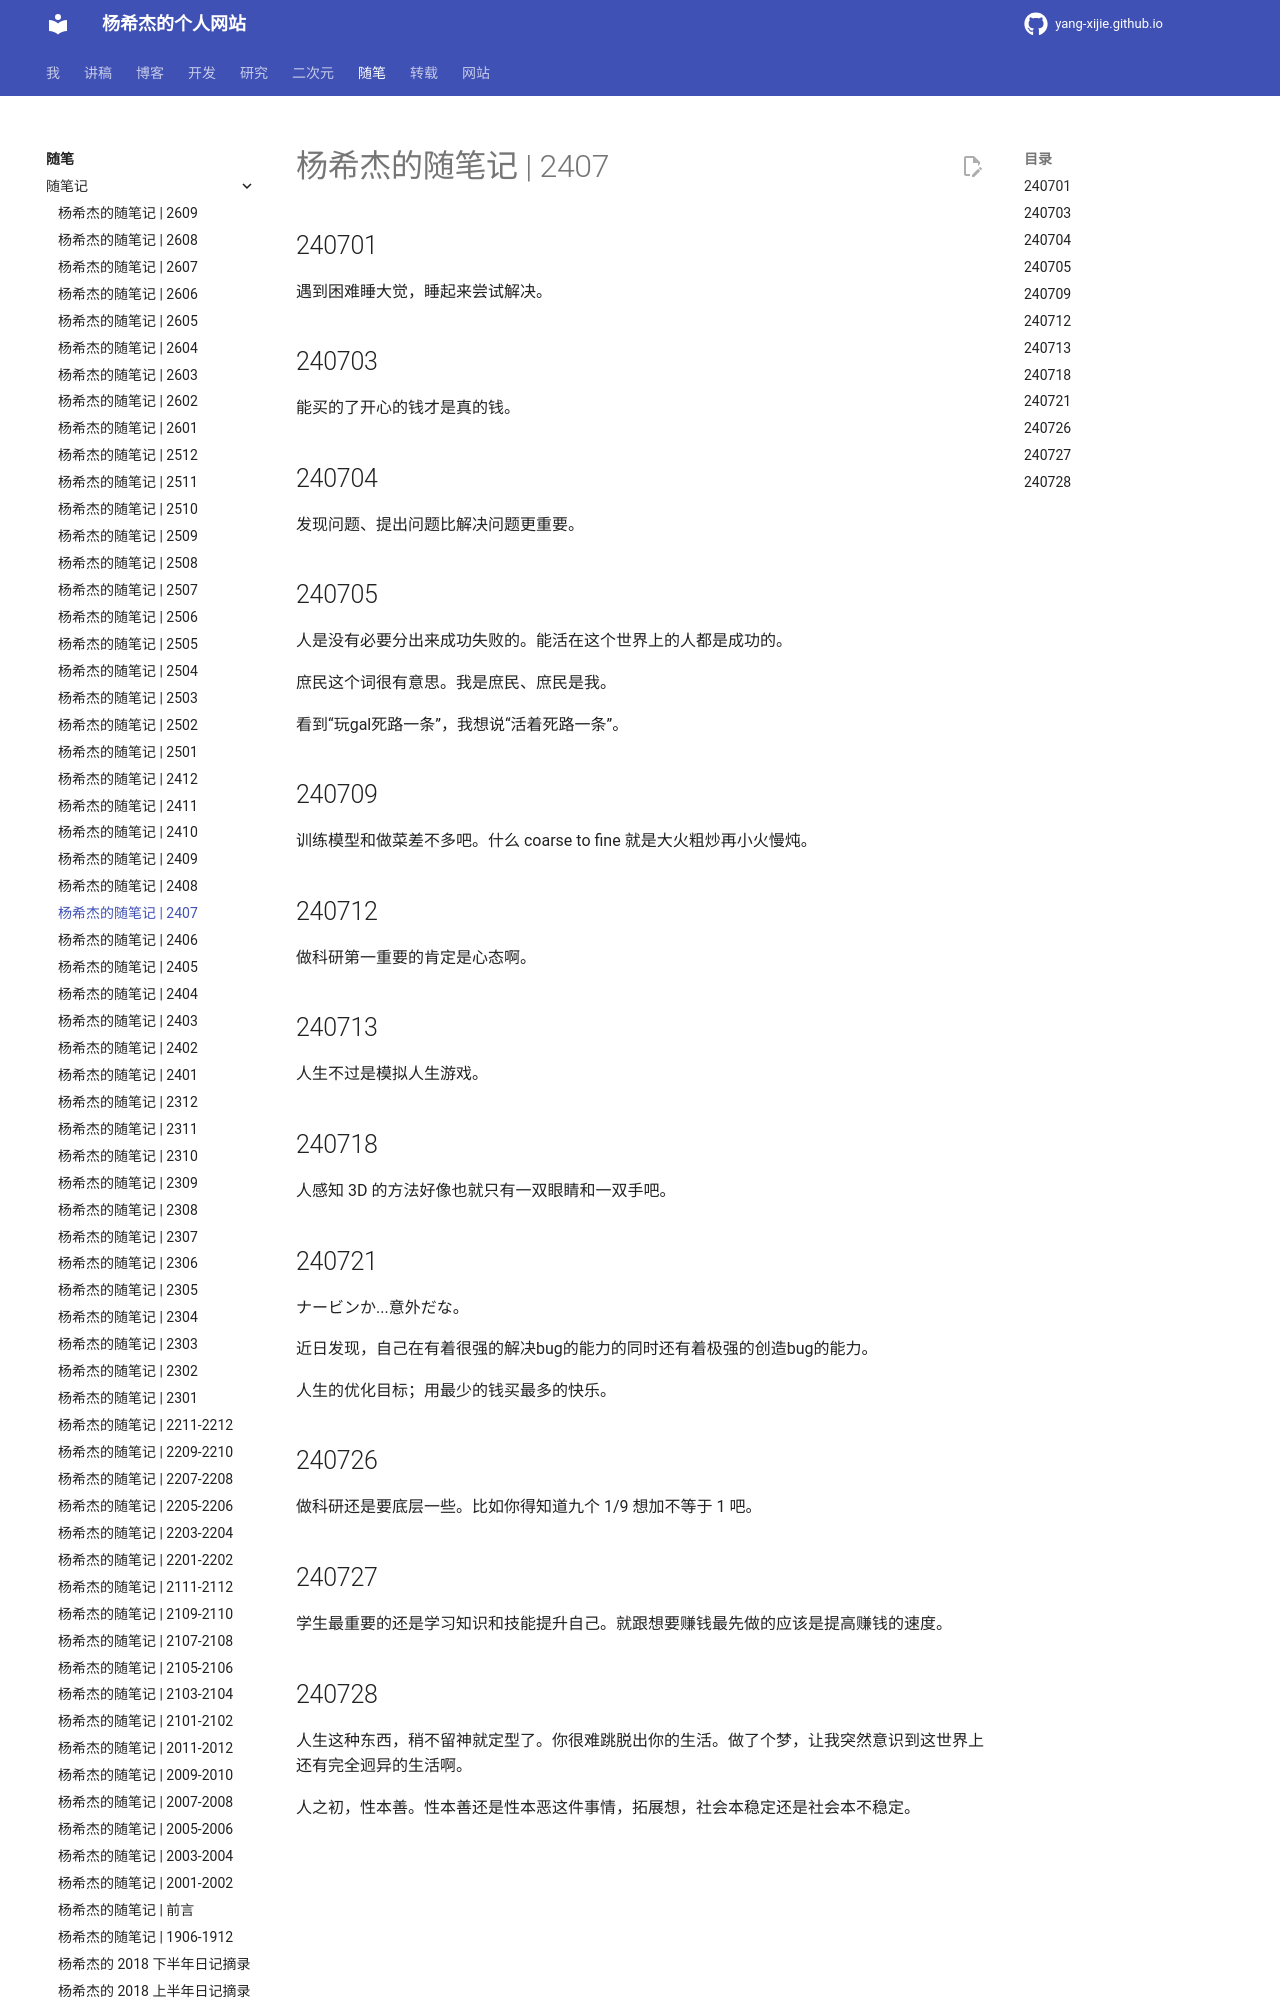

repository: Yang-Xijie/yang-xijie.github.io · page: ESSAY/Jottings/2407/index.html · generator: mkdocs

# 杨希杰的随笔记 | 2407

## 240701

遇到困难睡大觉，睡起来尝试解决。

## 240703

能买的了开心的钱才是真的钱。

## 240704

发现问题、提出问题比解决问题更重要。

## 240705

人是没有必要分出来成功失败的。能活在这个世界上的人都是成功的。

庶民这个词很有意思。我是庶民、庶民是我。

看到“玩gal死路一条”，我想说“活着死路一条”。

## 240709

训练模型和做菜差不多吧。什么 coarse to fine 就是大火粗炒再小火慢炖。

## 240712

做科研第一重要的肯定是心态啊。

## 240713

人生不过是模拟人生游戏。
